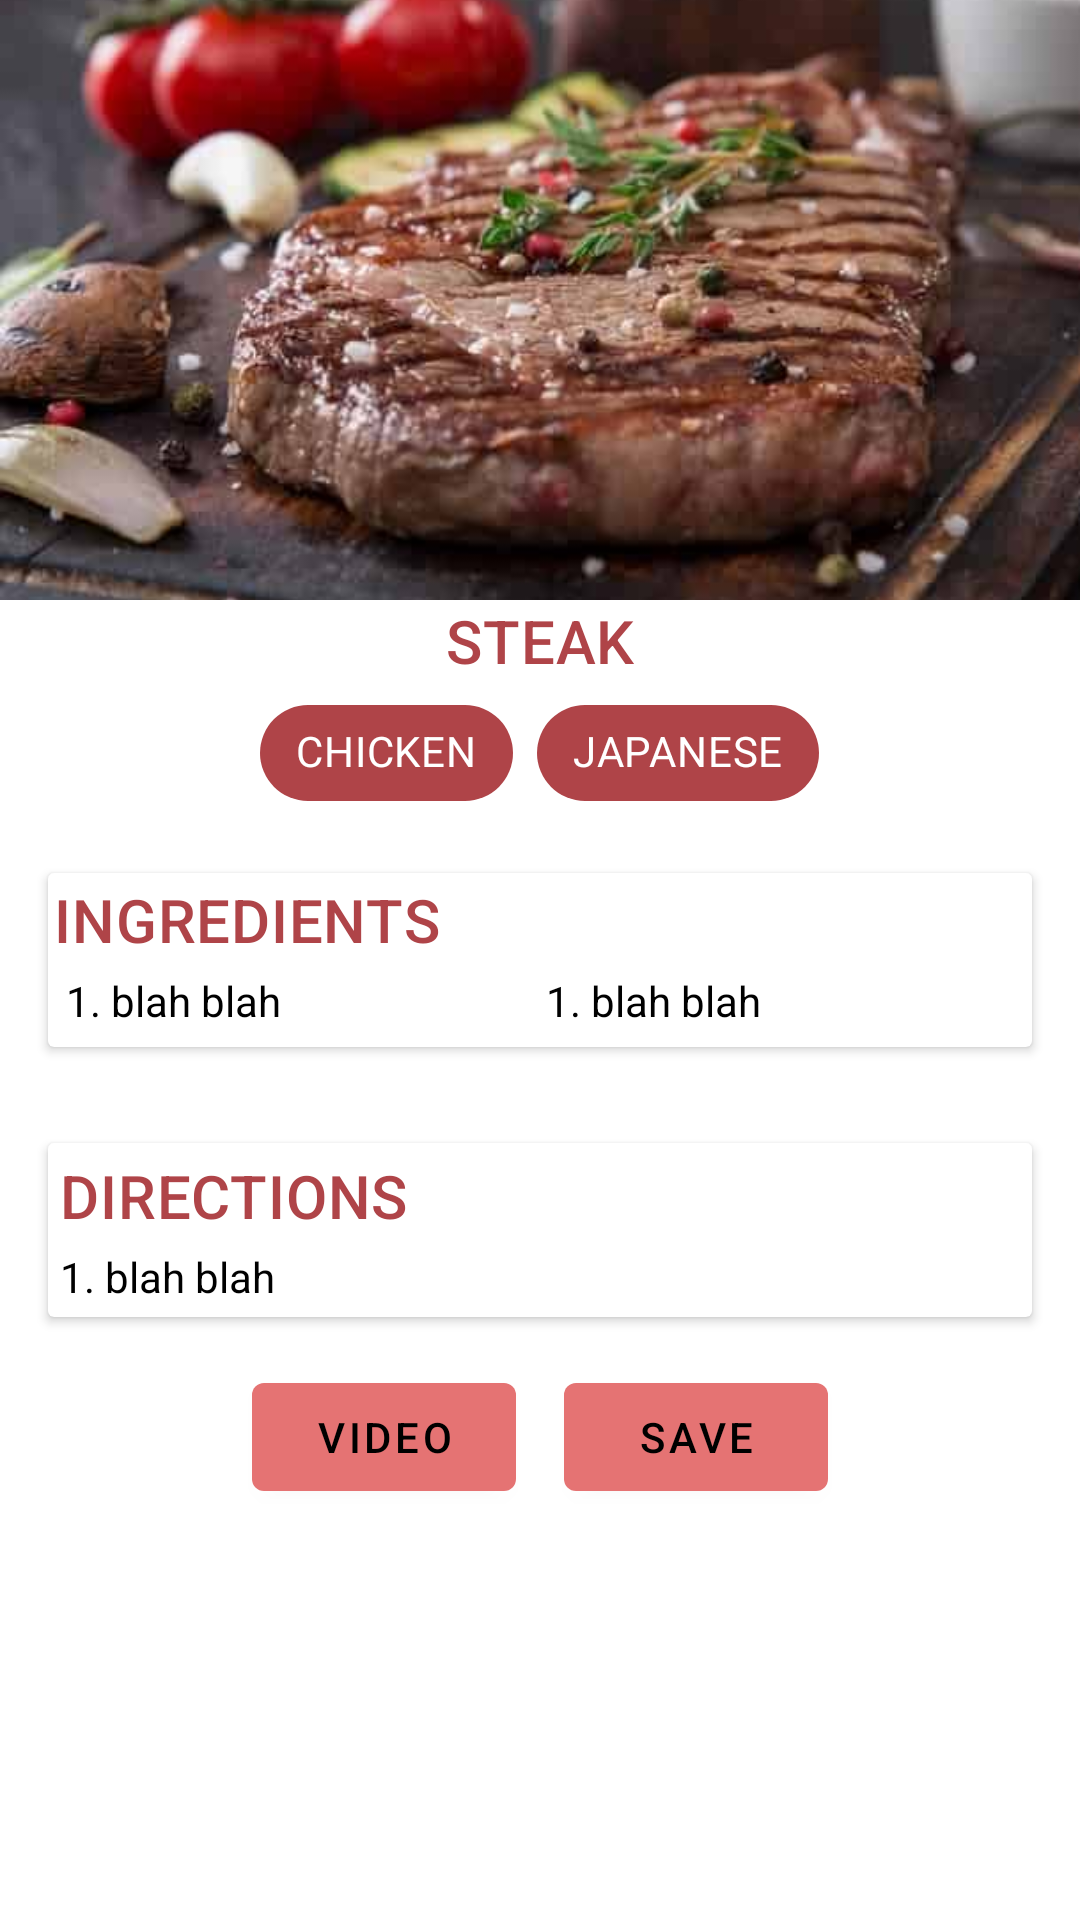

The Android layout XML behind this screen, and the referenced resources:
<!-- AndroidManifest.xml: application theme AppTheme -->
<!-- res/layout/fragment_recipe_detail.xml -->
<?xml version="1.0" encoding="utf-8"?>
<ScrollView xmlns:android="http://schemas.android.com/apk/res/android"
    xmlns:tools="http://schemas.android.com/tools"
    android:layout_width="match_parent"
    android:layout_height="match_parent"
    android:background="#fff"
    xmlns:app="http://schemas.android.com/apk/res-auto"
    tools:context=".ui.RecipeDetailFragment">

    <LinearLayout
        android:layout_width="match_parent"
        android:layout_height="wrap_content"
        android:orientation="vertical">
        <ImageView
            android:id="@+id/image"
            android:layout_width="match_parent"
            android:layout_height="200dp"
            android:src="@drawable/steak"
            android:scaleType="centerCrop"/>
        <TextView
            android:id="@+id/name"
            android:layout_width="match_parent"
            android:layout_height="wrap_content"
            android:text="STEAK"
            android:textColor="#af4448"
            android:textAppearance="?attr/textAppearanceHeadline6"
            android:textAlignment="center"/>

        <LinearLayout
            android:layout_width="match_parent"
            android:layout_height="wrap_content"
            android:gravity="center"
            android:orientation="horizontal">

        <com.google.android.material.chip.Chip
            android:id="@+id/category"
            style="@style/Widget.MaterialComponents.Chip.Action"
            android:layout_width="wrap_content"
            android:textColor="#fff"
            android:layout_height="wrap_content"
            app:chipBackgroundColor="@color/colorPrimaryDark"
            android:text="CHICKEN"/>

        <com.google.android.material.chip.Chip
            android:id="@+id/area"
            style="@style/Widget.MaterialComponents.Chip.Action"
            android:layout_width="wrap_content"
            android:layout_height="wrap_content"
            android:layout_marginLeft="8dp"
            android:textColor="#fff"
            app:chipBackgroundColor="@color/colorPrimaryDark"
            android:text="JAPANESE"/>
        </LinearLayout>


        <androidx.cardview.widget.CardView
            android:layout_width="match_parent"
            app:cardBackgroundColor="#fff"
            android:layout_margin="16dp"
            android:padding="2dp"
            android:elevation="8dp"
            android:layout_height="wrap_content">
            <LinearLayout
                android:layout_width="match_parent"
                android:layout_height="match_parent"
                android:padding="2dp"
                android:orientation="vertical">
            <TextView
                android:layout_width="match_parent"
                android:layout_height="match_parent"
                android:textColor="#af4448"
                android:textAppearance="?attr/textAppearanceHeadline6"
                android:text="INGREDIENTS"/>
            <LinearLayout
                android:layout_width="match_parent"
                android:layout_height="match_parent"
                android:weightSum="2"
                android:padding="2dp"
                android:orientation="horizontal">
            <TextView
                android:id="@+id/ingredients"
                android:layout_width="match_parent"
                android:layout_height="match_parent"
                android:layout_weight="1"
                android:padding="2dp"
                android:textColor="#000"
                android:text="1. blah blah"/>

            <TextView
                android:id="@+id/measurements"
                android:layout_width="match_parent"
                android:padding="2dp"
                android:layout_height="match_parent"
                android:textColor="#000"
                android:text="1. blah blah"/>
            </LinearLayout>
            </LinearLayout>
        </androidx.cardview.widget.CardView>

        <androidx.cardview.widget.CardView
            android:layout_width="match_parent"
            app:cardBackgroundColor="#fff"
            android:layout_margin="16dp"
            android:elevation="8dp"
            android:layout_height="wrap_content">
            <LinearLayout
                android:layout_width="match_parent"
                android:layout_height="match_parent"
                android:padding="2dp"
                android:orientation="vertical">
                <TextView
                    android:layout_width="match_parent"
                    android:layout_height="match_parent"
                    android:padding="2dp"
                    android:textColor="#af4448"
                    android:textAppearance="?attr/textAppearanceHeadline6"
                    android:text="DIRECTIONS"/>

                <TextView
                    android:id="@+id/directions"
                    android:layout_width="match_parent"
                    android:padding="2dp"
                    android:layout_height="match_parent"
                    android:textColor="#000"
                    android:text="1. blah blah"/>
            </LinearLayout>
        </androidx.cardview.widget.CardView>

<LinearLayout
    android:layout_width="match_parent"
    android:layout_height="wrap_content"
    android:gravity="center"
    android:orientation="horizontal">

    <Button
        android:id="@+id/video"
        android:layout_width="wrap_content"
        android:layout_marginEnd="8dp"
        android:text="VIDEO"
        android:layout_height="match_parent" />
    <Button
        android:id="@+id/save"
        android:layout_width="wrap_content"
        android:layout_marginStart="8dp"
        android:text="SAVE"
        android:layout_height="match_parent" />

</LinearLayout>



    </LinearLayout>



</ScrollView>
<!-- resources referenced by this layout -->
<resources>
  <color name="colorPrimaryDark">#af4448</color>
  <!-- drawable steak: jpg bitmap (drawable, 18546 bytes) -->
  <style name="AppTheme" parent="Theme.MaterialComponents.NoActionBar">
          
          <item name="colorPrimary">@color/colorPrimary</item>
          <item name="colorPrimaryDark">@color/colorPrimaryDark</item>
          <item name="colorAccent">@color/colorAccent</item>
          <item name="android:windowTranslucentStatus">true</item>
      </style>
  <color name="colorPrimary">#e57373</color>
  <color name="colorAccent">#D81B60</color>
</resources>
